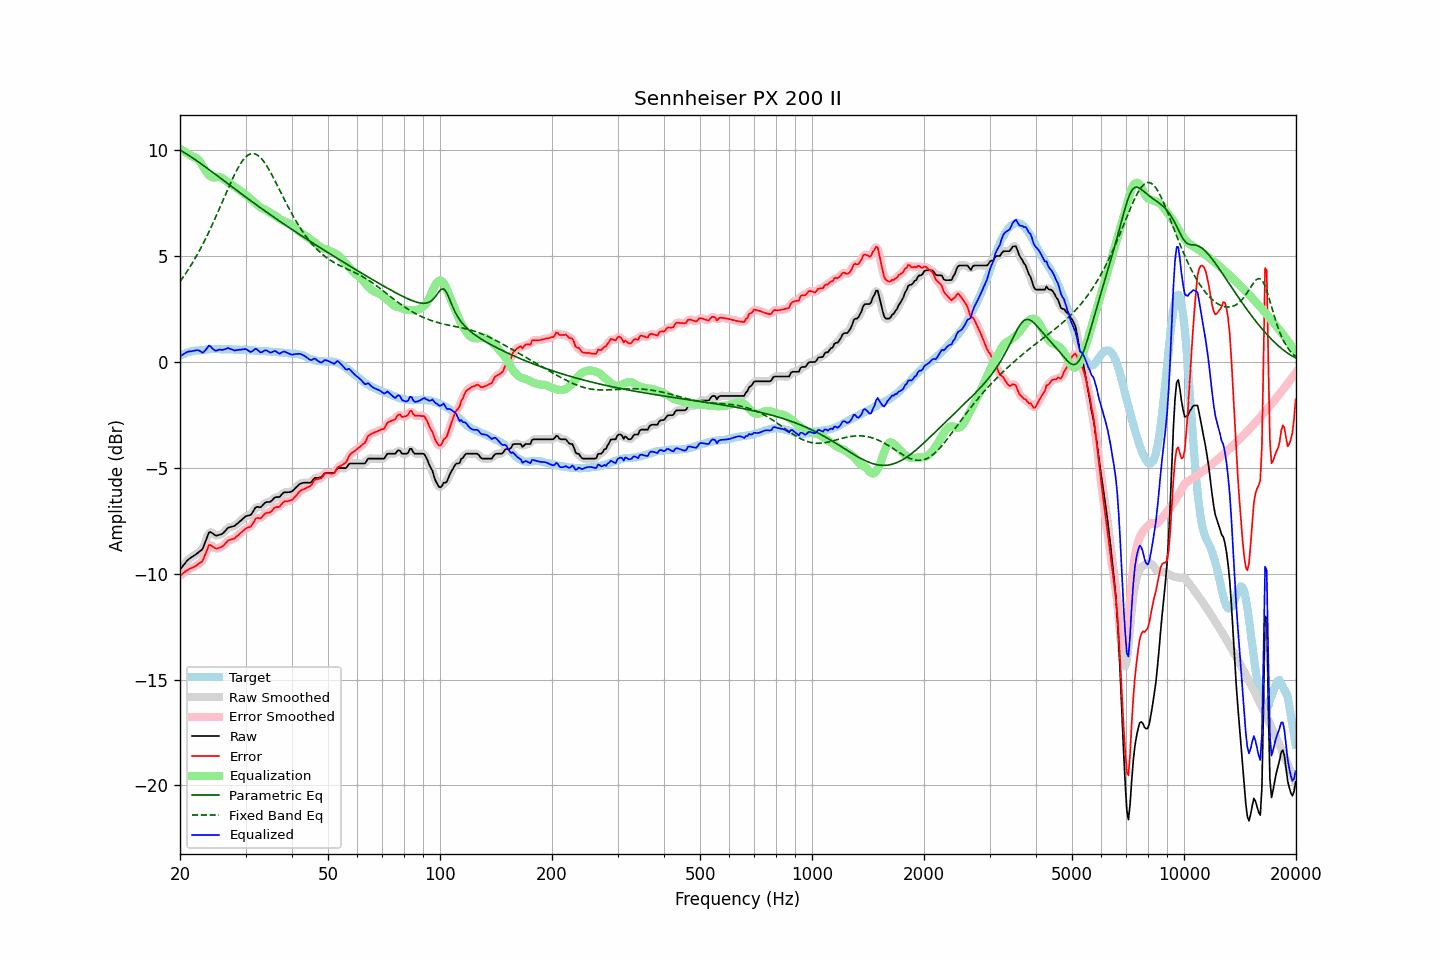

Values plotted in this chart, from the file beside it:
frequency, raw, error, smoothed, error_smoothed, equalization, parametric_eq, fixed_band_eq, equalized_raw, equalized_smoothed, target
20.00, -9.80, -10.09, -9.81, -10.10, 10.07, 10.01, 3.81, 0.27, 0.27, 0.29
20.20, -9.71, -10.04, -9.70, -10.03, 10.03, 9.97, 3.91, 0.32, 0.32, 0.33
20.40, -9.61, -9.97, -9.61, -9.97, 9.98, 9.93, 4.02, 0.37, 0.37, 0.36
20.61, -9.52, -9.91, -9.51, -9.91, 9.93, 9.88, 4.12, 0.41, 0.41, 0.39
20.81, -9.42, -9.85, -9.42, -9.86, 9.88, 9.83, 4.24, 0.46, 0.46, 0.43
21.02, -9.34, -9.81, -9.35, -9.81, 9.83, 9.78, 4.35, 0.49, 0.49, 0.47
21.23, -9.28, -9.76, -9.28, -9.77, 9.78, 9.74, 4.47, 0.50, 0.50, 0.48
21.44, -9.23, -9.73, -9.23, -9.73, 9.74, 9.69, 4.59, 0.51, 0.51, 0.50
21.66, -9.18, -9.70, -9.18, -9.70, 9.70, 9.64, 4.72, 0.52, 0.52, 0.52
21.87, -9.13, -9.66, -9.13, -9.66, 9.67, 9.58, 4.84, 0.54, 0.54, 0.53
22.09, -9.08, -9.62, -9.08, -9.62, 9.64, 9.53, 4.98, 0.56, 0.56, 0.54
22.31, -9.02, -9.56, -9.02, -9.57, 9.58, 9.48, 5.11, 0.56, 0.56, 0.54
22.54, -8.96, -9.51, -8.97, -9.53, 9.50, 9.43, 5.25, 0.54, 0.53, 0.55
22.76, -8.90, -9.46, -8.91, -9.47, 9.40, 9.37, 5.39, 0.50, 0.49, 0.56
22.99, -8.84, -9.40, -8.80, -9.37, 9.27, 9.32, 5.54, 0.43, 0.47, 0.56
23.22, -8.65, -9.22, -8.65, -9.23, 9.15, 9.26, 5.69, 0.50, 0.49, 0.57
23.45, -8.45, -9.03, -8.45, -9.03, 9.03, 9.21, 5.84, 0.58, 0.58, 0.58
23.69, -8.25, -8.85, -8.24, -8.83, 8.92, 9.15, 5.99, 0.67, 0.68, 0.59
23.92, -8.05, -8.65, -8.10, -8.70, 8.83, 9.10, 6.15, 0.78, 0.73, 0.60
24.16, -8.03, -8.64, -8.04, -8.65, 8.77, 9.04, 6.31, 0.74, 0.73, 0.61
24.40, -8.08, -8.70, -8.06, -8.68, 8.73, 8.98, 6.48, 0.65, 0.67, 0.62
24.65, -8.13, -8.74, -8.13, -8.75, 8.72, 8.93, 6.65, 0.59, 0.59, 0.61
24.89, -8.19, -8.80, -8.18, -8.79, 8.73, 8.87, 6.82, 0.54, 0.55, 0.61
25.14, -8.20, -8.81, -8.19, -8.80, 8.74, 8.81, 6.99, 0.54, 0.55, 0.61
25.39, -8.17, -8.78, -8.18, -8.79, 8.75, 8.75, 7.16, 0.58, 0.57, 0.61
25.65, -8.15, -8.76, -8.16, -8.76, 8.74, 8.70, 7.34, 0.59, 0.58, 0.61
25.91, -8.13, -8.72, -8.12, -8.72, 8.70, 8.64, 7.51, 0.57, 0.58, 0.59
26.16, -8.07, -8.67, -8.07, -8.67, 8.65, 8.58, 7.69, 0.59, 0.59, 0.60
26.43, -7.99, -8.59, -7.99, -8.59, 8.60, 8.53, 7.87, 0.61, 0.61, 0.60
26.69, -7.90, -8.50, -7.90, -8.51, 8.54, 8.47, 8.04, 0.64, 0.64, 0.60
26.96, -7.82, -8.42, -7.84, -8.44, 8.48, 8.41, 8.22, 0.66, 0.65, 0.60
27.23, -7.80, -8.40, -7.80, -8.40, 8.43, 8.35, 8.39, 0.63, 0.64, 0.60
27.50, -7.78, -8.38, -7.78, -8.38, 8.38, 8.30, 8.55, 0.60, 0.60, 0.60
27.77, -7.76, -8.35, -7.76, -8.36, 8.33, 8.24, 8.72, 0.57, 0.57, 0.59
28.05, -7.74, -8.33, -7.73, -8.31, 8.28, 8.18, 8.87, 0.55, 0.56, 0.59
28.33, -7.67, -8.24, -7.67, -8.26, 8.23, 8.13, 9.02, 0.57, 0.56, 0.57
28.62, -7.61, -8.19, -7.61, -8.19, 8.18, 8.07, 9.16, 0.57, 0.57, 0.58
28.90, -7.54, -8.12, -7.54, -8.12, 8.12, 8.01, 9.29, 0.58, 0.58, 0.58
29.19, -7.48, -8.05, -7.48, -8.06, 8.07, 7.96, 9.41, 0.59, 0.59, 0.57
29.48, -7.41, -7.99, -7.41, -7.99, 8.01, 7.90, 9.52, 0.60, 0.60, 0.58
29.78, -7.34, -7.92, -7.34, -7.92, 7.95, 7.84, 9.61, 0.61, 0.61, 0.58
30.08, -7.28, -7.86, -7.29, -7.87, 7.89, 7.79, 9.69, 0.61, 0.60, 0.58
30.38, -7.26, -7.82, -7.27, -7.84, 7.83, 7.73, 9.76, 0.57, 0.56, 0.56
30.68, -7.24, -7.80, -7.24, -7.80, 7.76, 7.68, 9.80, 0.52, 0.52, 0.56
30.99, -7.22, -7.77, -7.20, -7.75, 7.69, 7.62, 9.83, 0.47, 0.50, 0.55
31.30, -7.11, -7.66, -7.10, -7.66, 7.63, 7.57, 9.85, 0.51, 0.52, 0.55
31.61, -6.99, -7.54, -6.99, -7.54, 7.56, 7.51, 9.84, 0.57, 0.57, 0.55
31.93, -6.87, -7.41, -6.90, -7.43, 7.50, 7.46, 9.82, 0.63, 0.61, 0.53
32.24, -6.84, -7.36, -6.85, -7.38, 7.44, 7.40, 9.78, 0.59, 0.58, 0.52
32.57, -6.85, -7.37, -6.84, -7.37, 7.37, 7.35, 9.73, 0.52, 0.53, 0.52
32.89, -6.86, -7.38, -6.84, -7.36, 7.32, 7.29, 9.66, 0.46, 0.48, 0.52
33.22, -6.80, -7.32, -6.79, -7.31, 7.27, 7.24, 9.58, 0.47, 0.48, 0.52
33.55, -6.72, -7.23, -6.72, -7.24, 7.23, 7.18, 9.49, 0.52, 0.51, 0.51
33.89, -6.64, -7.15, -6.65, -7.17, 7.20, 7.13, 9.38, 0.56, 0.54, 0.51
34.23, -6.61, -7.12, -6.62, -7.13, 7.15, 7.08, 9.26, 0.54, 0.53, 0.51
34.57, -6.61, -7.11, -6.61, -7.11, 7.11, 7.02, 9.14, 0.50, 0.50, 0.50
34.92, -6.61, -7.10, -6.59, -7.09, 7.06, 6.97, 9.01, 0.45, 0.47, 0.49
35.27, -6.55, -7.04, -6.54, -7.03, 7.01, 6.92, 8.87, 0.46, 0.47, 0.49
35.62, -6.47, -6.95, -6.47, -6.95, 6.97, 6.86, 8.72, 0.50, 0.49, 0.48
35.97, -6.39, -6.86, -6.41, -6.89, 6.92, 6.81, 8.58, 0.53, 0.51, 0.47
... 635 more rows
